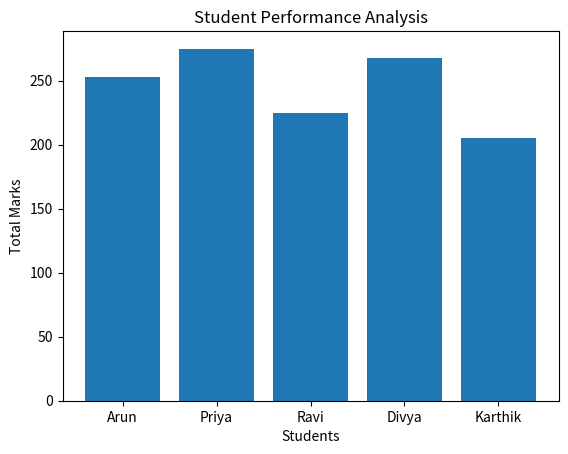

Here is the Python script that generated this plot:
import pandas as pd
import matplotlib.pyplot as plt

data = {
    "Name": ["Arun", "Priya", "Ravi", "Divya", "Karthik"],
    "Maths": [85, 92, 70, 88, 65],
    "Science": [90, 88, 75, 91, 72],
    "English": [78, 95, 80, 89, 68]
}

df = pd.DataFrame(data)

df["Total"] = df["Maths"] + df["Science"] + df["English"]

print("Average Marks =", df["Total"].mean())

topper = df.loc[df["Total"].idxmax()]
print("Topper =", topper["Name"])

plt.bar(df["Name"], df["Total"])
plt.title("Student Performance Analysis")
plt.xlabel("Students")
plt.ylabel("Total Marks")
plt.show()
